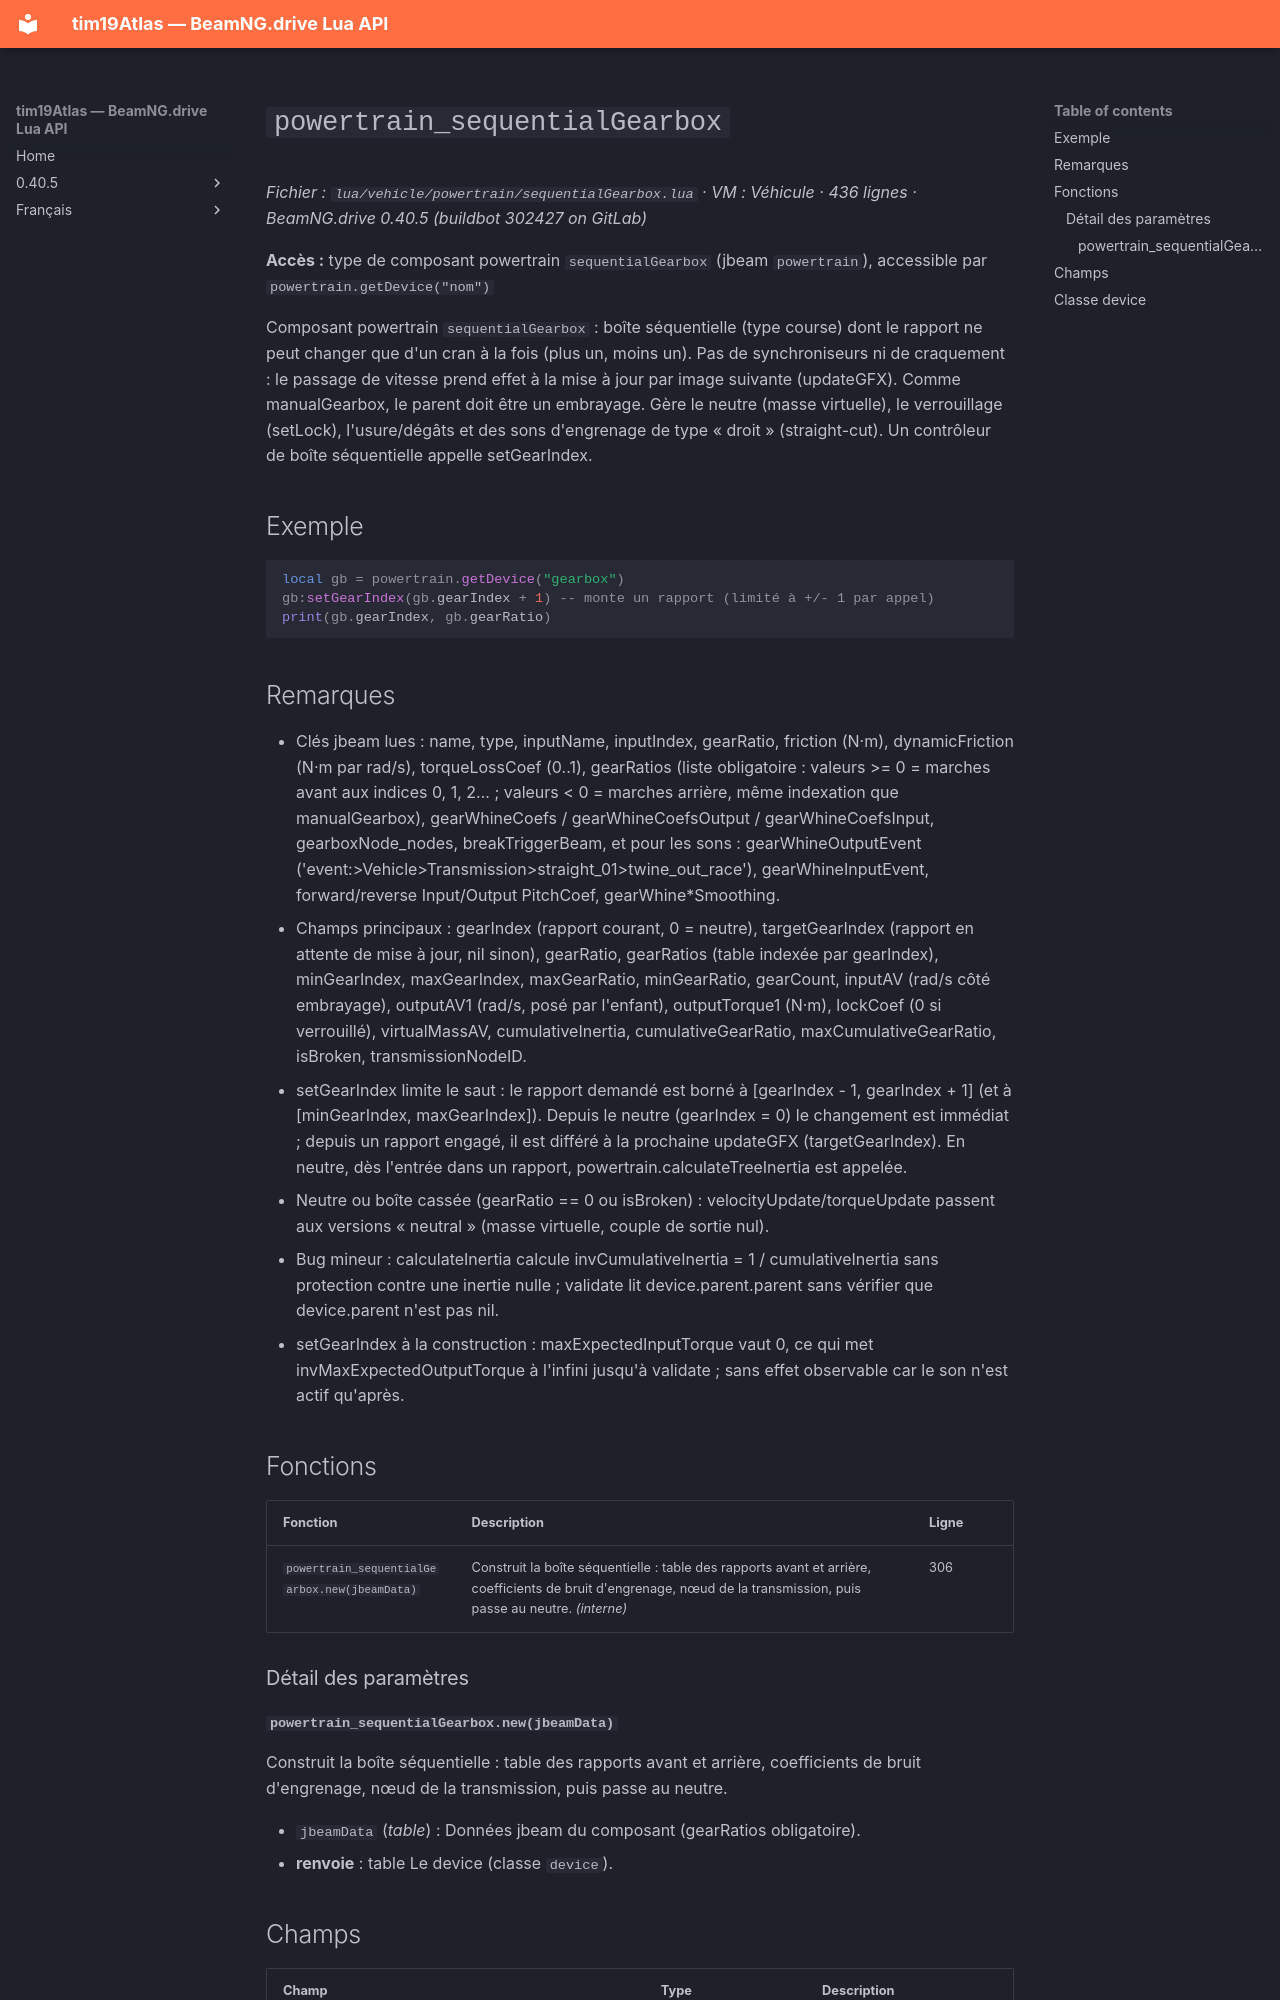

repository: Tim0219800/beamng-lua-atlas · page: fr/0.40.5/vehicle/powertrain/sequentialGearbox.html · generator: mkdocs

# `powertrain_sequentialGearbox`

*Fichier : `lua/vehicle/powertrain/sequentialGearbox.lua` · VM : Véhicule · 436 lignes · BeamNG.drive 0.40.5 (buildbot 302427 on GitLab)*

**Accès :** type de composant powertrain `sequentialGearbox` (jbeam `powertrain`), accessible par `powertrain.getDevice("nom")`

Composant powertrain `sequentialGearbox` : boîte séquentielle (type course) dont le rapport ne peut changer que d'un cran à la fois (plus un, moins un). Pas de synchroniseurs ni de craquement : le passage de vitesse prend effet à la mise à jour par image suivante (updateGFX). Comme manualGearbox, le parent doit être un embrayage. Gère le neutre (masse virtuelle), le verrouillage (setLock), l'usure/dégâts et des sons d'engrenage de type « droit » (straight-cut). Un contrôleur de boîte séquentielle appelle setGearIndex.

## Exemple

```lua
local gb = powertrain.getDevice("gearbox")
gb:setGearIndex(gb.gearIndex + 1) -- monte un rapport (limité à +/- 1 par appel)
print(gb.gearIndex, gb.gearRatio)
```

## Remarques

- Clés jbeam lues : name, type, inputName, inputIndex, gearRatio, friction (N·m), dynamicFriction (N·m par rad/s), torqueLossCoef (0..1), gearRatios (liste obligatoire : valeurs >= 0 = marches avant aux indices 0, 1, 2… ; valeurs < 0 = marches arrière, même indexation que manualGearbox), gearWhineCoefs / gearWhineCoefsOutput / gearWhineCoefsInput, gearboxNode_nodes, breakTriggerBeam, et pour les sons : gearWhineOutputEvent ('event:>Vehicle>Transmission>straight_01>twine_out_race'), gearWhineInputEvent, forward/reverse Input/Output PitchCoef, gearWhine*Smoothing.
- Champs principaux : gearIndex (rapport courant, 0 = neutre), targetGearIndex (rapport en attente de mise à jour, nil sinon), gearRatio, gearRatios (table indexée par gearIndex), minGearIndex, maxGearIndex, maxGearRatio, minGearRatio, gearCount, inputAV (rad/s côté embrayage), outputAV1 (rad/s, posé par l'enfant), outputTorque1 (N·m), lockCoef (0 si verrouillé), virtualMassAV, cumulativeInertia, cumulativeGearRatio, maxCumulativeGearRatio, isBroken, transmissionNodeID.
- setGearIndex limite le saut : le rapport demandé est borné à [gearIndex - 1, gearIndex + 1] (et à [minGearIndex, maxGearIndex]). Depuis le neutre (gearIndex = 0) le changement est immédiat ; depuis un rapport engagé, il est différé à la prochaine updateGFX (targetGearIndex). En neutre, dès l'entrée dans un rapport, powertrain.calculateTreeInertia est appelée.
- Neutre ou boîte cassée (gearRatio == 0 ou isBroken) : velocityUpdate/torqueUpdate passent aux versions « neutral » (masse virtuelle, couple de sortie nul).
- Bug mineur : calculateInertia calcule invCumulativeInertia = 1 / cumulativeInertia sans protection contre une inertie nulle ; validate lit device.parent.parent sans vérifier que device.parent n'est pas nil.
- setGearIndex à la construction : maxExpectedInputTorque vaut 0, ce qui met invMaxExpectedOutputTorque à l'infini jusqu'à validate ; sans effet observable car le son n'est actif qu'après.

## Fonctions

| Fonction | Description | Ligne |
|---|---|---|
| `powertrain_sequentialGearbox.new(jbeamData)` | Construit la boîte séquentielle : table des rapports avant et arrière, coefficients de bruit d'engrenage, nœud de la transmission, puis passe au neutre. *(interne)* | 306 |

### Détail des paramètres

#### `powertrain_sequentialGearbox.new(jbeamData)`

Construit la boîte séquentielle : table des rapports avant et arrière, coefficients de bruit d'engrenage, nœud de la transmission, puis passe au neutre.

- `jbeamData` (*table*) : Données jbeam du composant (gearRatios obligatoire).
- **renvoie** : table Le device (classe `device`).
